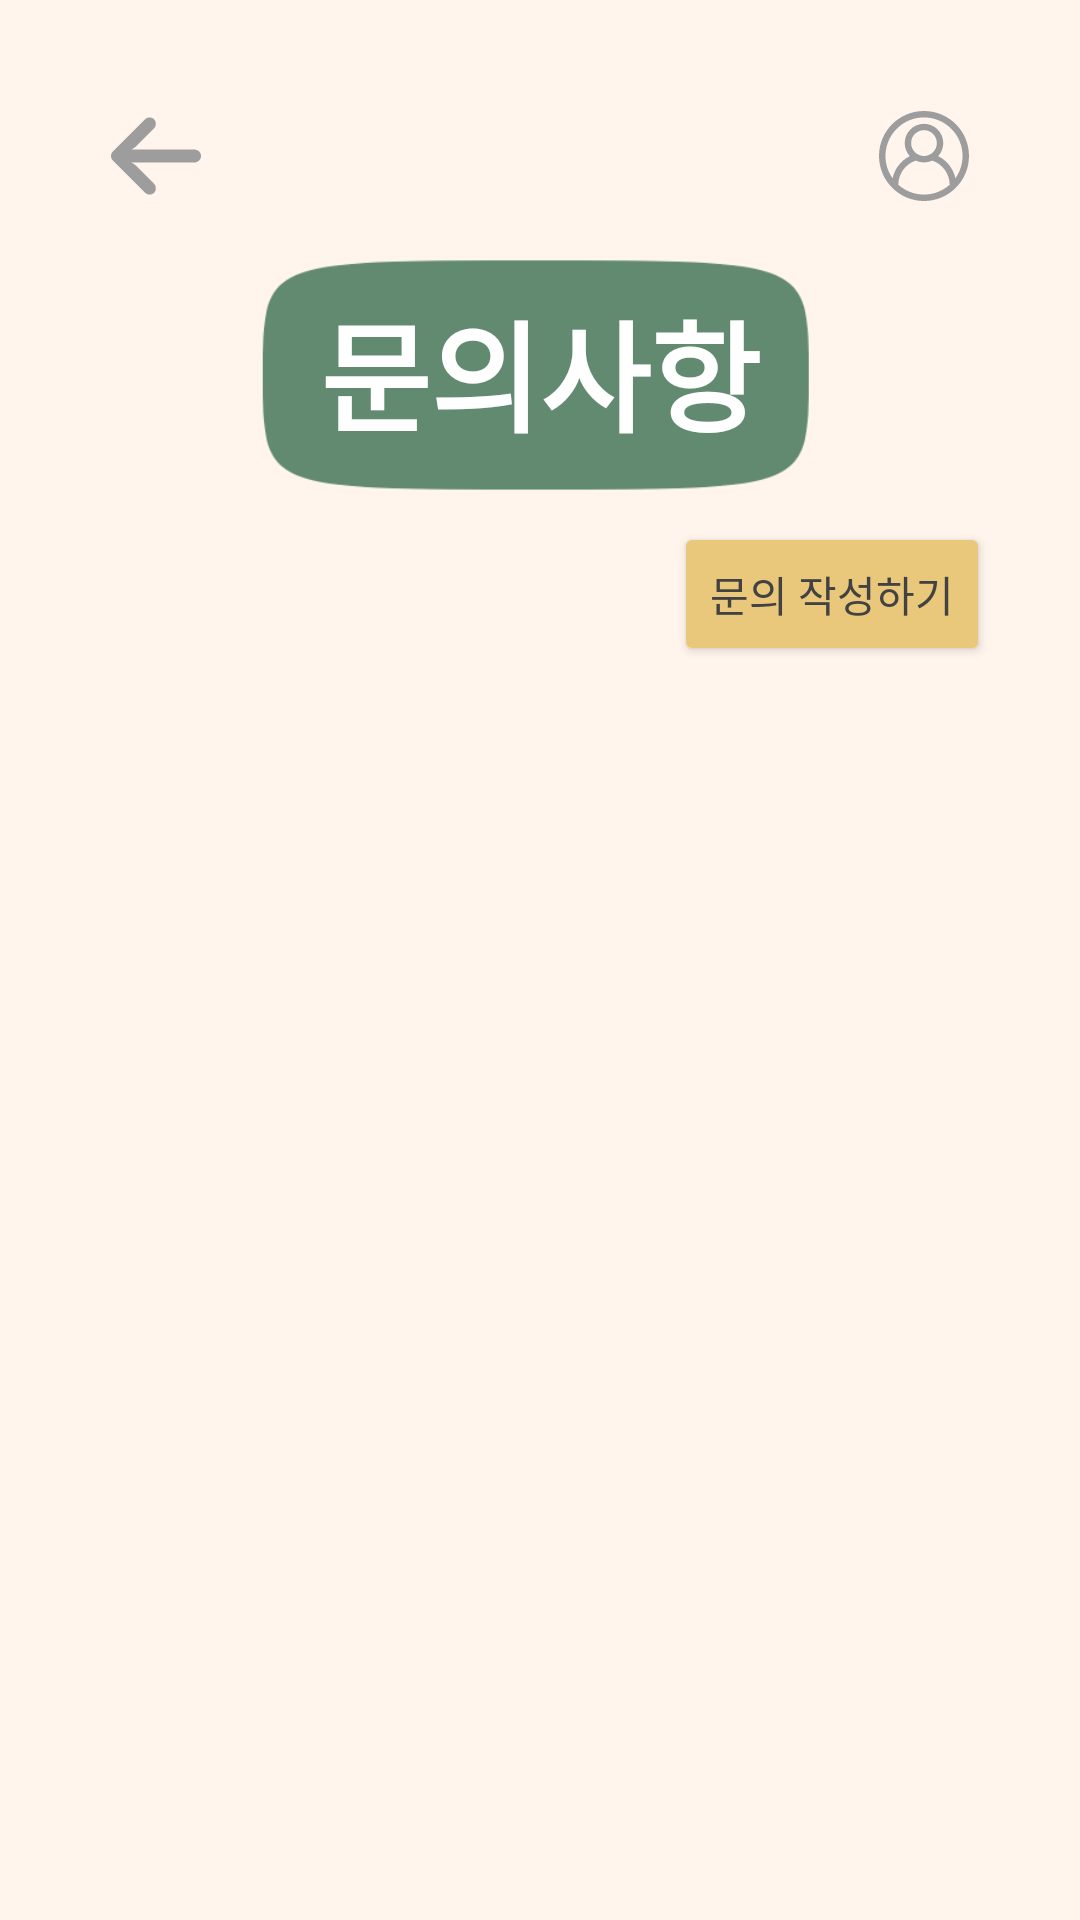

Android layout source for this screen:
<!-- AndroidManifest.xml: application theme Theme.LINS -->
<!-- res/layout/activity_qna.xml -->
<?xml version="1.0" encoding="utf-8"?>
<LinearLayout
    xmlns:android="http://schemas.android.com/apk/res/android"
    xmlns:app="http://schemas.android.com/apk/res-auto"
    xmlns:tools="http://schemas.android.com/tools"
    android:layout_width="match_parent"
    android:layout_height="match_parent"
    android:padding="30dp"
    android:weightSum="2"
    android:orientation="vertical"
    android:background="@color/brightModeBack"
    tools:context=".MainActivity">

    <RelativeLayout
        android:layout_width="match_parent"
        android:layout_height="wrap_content"
        android:orientation="horizontal"
        android:layout_margin="7dp">

        <ImageButton
            android:id="@+id/backBtn"
            android:layout_width="30dp"
            android:layout_height="30dp"
            android:layout_centerVertical="true"
            android:layout_gravity="center"
            android:background="@android:color/transparent"
            android:scaleType="fitXY"
            app:srcCompat="@drawable/ic_left_arrow"
            tools:ignore="VectorDrawableCompat" />

        <ImageButton
            android:id="@+id/myBtn"
            android:layout_width="30dp"
            android:layout_height="30dp"
            android:layout_centerVertical="true"
            android:layout_alignParentRight="true"
            android:background="@android:color/transparent"
            android:scaleType="fitXY"
            app:srcCompat="@drawable/ic_mybtn_img"
            tools:ignore="VectorDrawableCompat"/>
    </RelativeLayout>

    <RelativeLayout
        android:layout_width="250dp"
        android:layout_height="wrap_content"
        android:layout_gravity="center">

        <ImageView
            android:id="@+id/logo_back"
            android:layout_width="250dp"
            android:layout_height="100dp"
            android:gravity="center"
            android:src="@drawable/logo_back" />

        <TextView
            android:id="@+id/logo_back_text"
            android:layout_width="wrap_content"
            android:layout_height="wrap_content"

            android:layout_alignLeft="@id/logo_back"
            android:layout_alignTop="@id/logo_back"
            android:layout_alignRight="@id/logo_back"
            android:layout_alignBottom="@id/logo_back"

            android:gravity="center"
            android:text="문의사항"
            android:textColor="@color/white"
            android:textSize="40dp"
            android:textStyle="bold"
            android:typeface="sans" />
    </RelativeLayout>

    <View
        android:layout_width="match_parent"
        android:layout_height="0dp"
        android:layout_weight="1"/>

    <LinearLayout
        android:layout_width="match_parent"
        android:layout_height="wrap_content"
        android:gravity="center"
        android:orientation="vertical">

        <Button
            android:id="@+id/writeBtn"
            android:layout_width="wrap_content"
            android:layout_height="wrap_content"
            android:text="문의 작성하기"
            android:backgroundTint="@color/pastelYellow"
            android:textColor="@color/brightModeFont"
            android:layout_gravity="right"/>
        
        <ListView
            android:id="@+id/qnalistview"
            android:layout_width="match_parent"
            android:layout_height="500dp">
        </ListView>
    </LinearLayout>

    <View
        android:layout_width="match_parent"
        android:layout_height="0dp"
        android:layout_weight="1"/>

    <LinearLayout
        android:layout_width="match_parent"
        android:layout_height="wrap_content"
        android:layout_gravity="center"
        android:orientation="horizontal">

        <ImageButton
            android:id="@+id/licenBtn"
            android:layout_width="55dp"
            android:layout_height="55dp"
            android:layout_margin="7dp"
            android:background="@android:color/transparent"
            android:scaleType="fitXY"
            app:srcCompat="@drawable/ic_license"
            tools:ignore="VectorDrawableCompat"/>

        <ImageButton
            android:id="@+id/calenBtn"
            android:layout_width="55dp"
            android:layout_height="55dp"
            android:layout_margin="7dp"
            android:background="@android:color/transparent"
            android:scaleType="fitXY"
            app:srcCompat="@drawable/ic_calendar"
            tools:ignore="VectorDrawableCompat"/>

        <ImageButton
            android:id="@+id/homeBtn"
            android:layout_width="55dp"
            android:layout_height="55dp"
            android:layout_margin="7dp"
            android:background="@android:color/transparent"
            android:scaleType="fitXY"
            app:srcCompat="@drawable/ic_home"
            tools:ignore="VectorDrawableCompat"/>

        <ImageButton
            android:id="@+id/commBtn"
            android:layout_width="55dp"
            android:layout_height="55dp"
            android:layout_margin="7dp"
            android:background="@android:color/transparent"
            android:scaleType="fitXY"
            app:srcCompat="@drawable/ic_community"
            tools:ignore="VectorDrawableCompat"/>

        <ImageButton
            android:id="@+id/chalBtn"
            android:layout_width="55dp"
            android:layout_height="55dp"
            android:layout_margin="7dp"
            android:background="@android:color/transparent"
            android:scaleType="fitXY"
            app:srcCompat="@drawable/ic_chalkboard"
            tools:ignore="VectorDrawableCompat" />

    </LinearLayout>

</LinearLayout>
<!-- resources referenced by this layout -->
<resources>
  <color name="brightModeBack">#FFF5EC</color>
  <color name="brightModeFont">#424242</color>
  <color name="pastelYellow">#E9C87B</color>
  <color name="white">#FFFFFFFF</color>
  <!-- drawable ic_chalkboard (drawable) -->
  <vector xmlns:android="http://schemas.android.com/apk/res/android"
      android:width="70dp"
      android:height="70dp"
      android:viewportWidth="512"
      android:viewportHeight="512">
    <path
        android:fillColor="#9D9D9D"
        android:pathData="m496,384h-8v-288a8,8 0,0 0,-8 -8h-448a8,8 0,0 0,-8 8v288h-8a8,8 0,0 0,-8 8v32a8,8 0,0 0,8 8h480a8,8 0,0 0,8 -8v-32a8,8 0,0 0,-8 -8zM40,104h432v280h-8v-264a8,8 0,0 0,-8 -8h-400a8,8 0,0 0,-8 8v264h-8zM416,384h-72v-24h72zM424,344h-88a8,8 0,0 0,-8 8v32h-264v-256h384v256h-16v-32a8,8 0,0 0,-8 -8zM488,416h-464v-16h464z"/>
    <path
        android:fillColor="#9D9D9D"
        android:pathData="m128,136h-48a8,8 0,0 0,0 16h48a8,8 0,0 0,0 -16z"/>
    <path
        android:fillColor="#9D9D9D"
        android:pathData="m160,136h-8a8,8 0,0 0,0 16h8a8,8 0,0 0,0 -16z"/>
  </vector>
  <!-- drawable ic_left_arrow (drawable) -->
  <vector xmlns:android="http://schemas.android.com/apk/res/android"
      android:width="447.243dp"
      android:height="447.243dp"
      android:viewportWidth="447.243"
      android:viewportHeight="447.243">
    <path
        android:fillColor="#9D9D9D"
        android:pathData="M420.361,192.229c-1.83,-0.297 -3.682,-0.434 -5.535,-0.41H99.305l6.88,-3.2c6.725,-3.183 12.843,-7.515 18.08,-12.8l88.48,-88.48c11.653,-11.124 13.611,-29.019 4.64,-42.4c-10.441,-14.259 -30.464,-17.355 -44.724,-6.914c-1.152,0.844 -2.247,1.764 -3.276,2.754l-160,160C-3.119,213.269 -3.13,233.53 9.36,246.034c0.008,0.008 0.017,0.017 0.025,0.025l160,160c12.514,12.479 32.775,12.451 45.255,-0.063c0.982,-0.985 1.899,-2.033 2.745,-3.137c8.971,-13.381 7.013,-31.276 -4.64,-42.4l-88.32,-88.64c-4.695,-4.7 -10.093,-8.641 -16,-11.68l-9.6,-4.32h314.24c16.347,0.607 30.689,-10.812 33.76,-26.88C449.654,211.494 437.806,195.059 420.361,192.229z"/>
  </vector>
  <style name="Theme.LINS" parent="Theme.MaterialComponents.DayNight.DarkActionBar">
  
          
          <item name="colorPrimary">@color/purple_500</item>
          <item name="colorPrimaryVariant">@color/purple_700</item>
          <item name="colorOnPrimary">@color/white</item>
          
          <item name="colorSecondary">@color/teal_200</item>
          <item name="colorSecondaryVariant">@color/teal_700</item>
          <item name="colorOnSecondary">@color/black</item>
          
          <item name="android:statusBarColor" tools:targetApi="l">?attr/colorPrimaryVariant</item>
          <item name="windowActionBar">false</item>
          <item name="windowNoTitle">true</item>
          
      </style>
  <color name="purple_500">#FF6200EE</color>
  <color name="purple_700">#FF3700B3</color>
  <color name="teal_200">#FF03DAC5</color>
  <color name="teal_700">#FF018786</color>
  <color name="black">#FF000000</color>
</resources>
